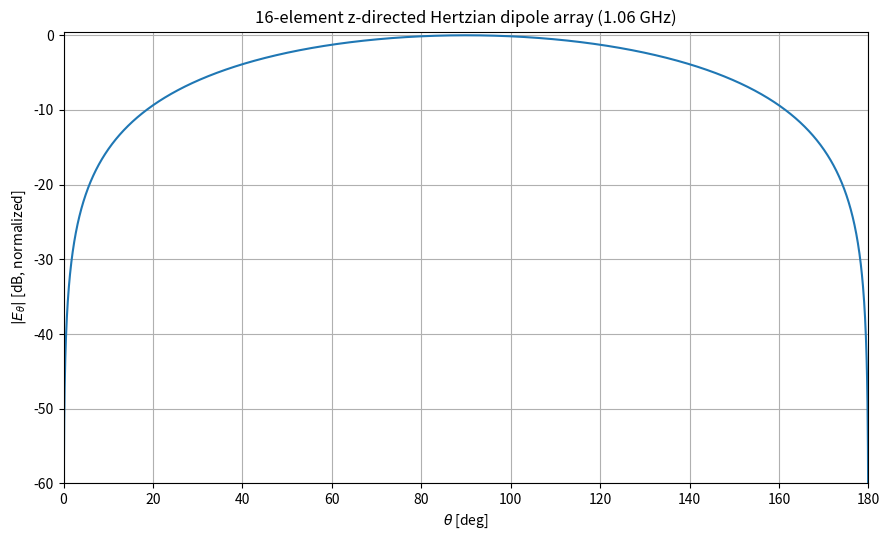
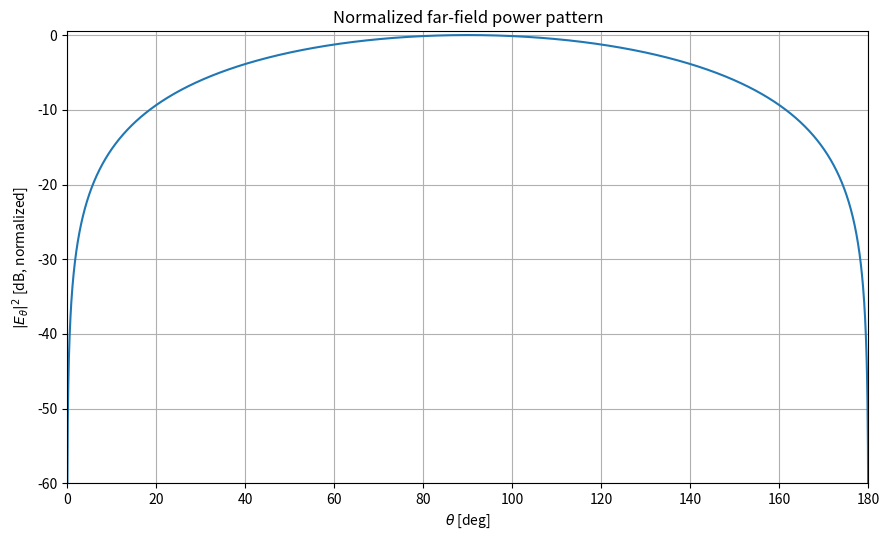
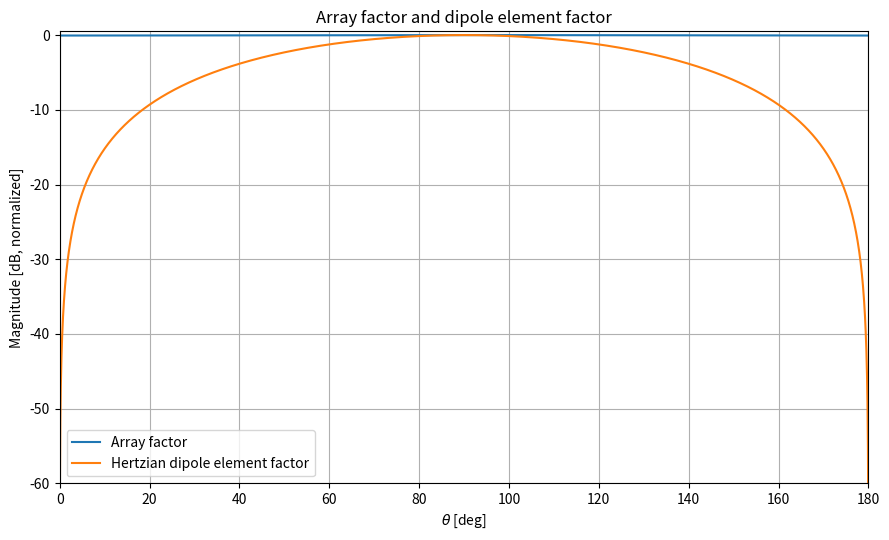
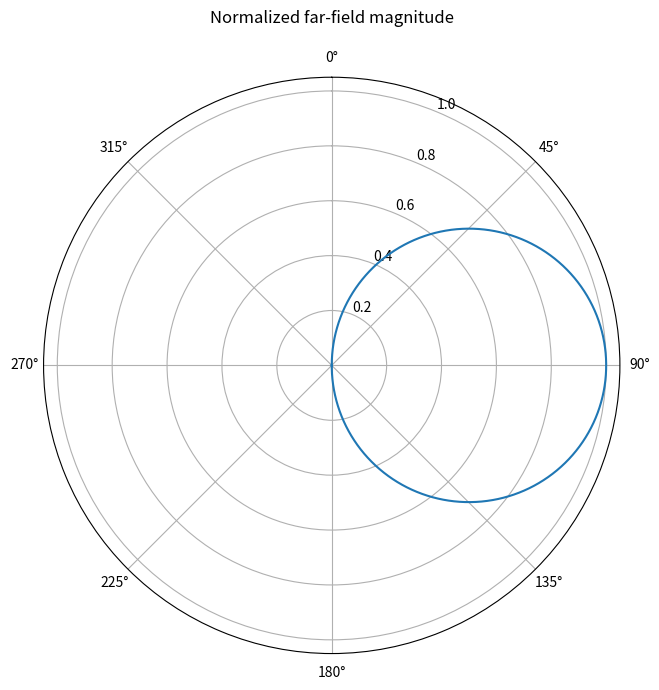
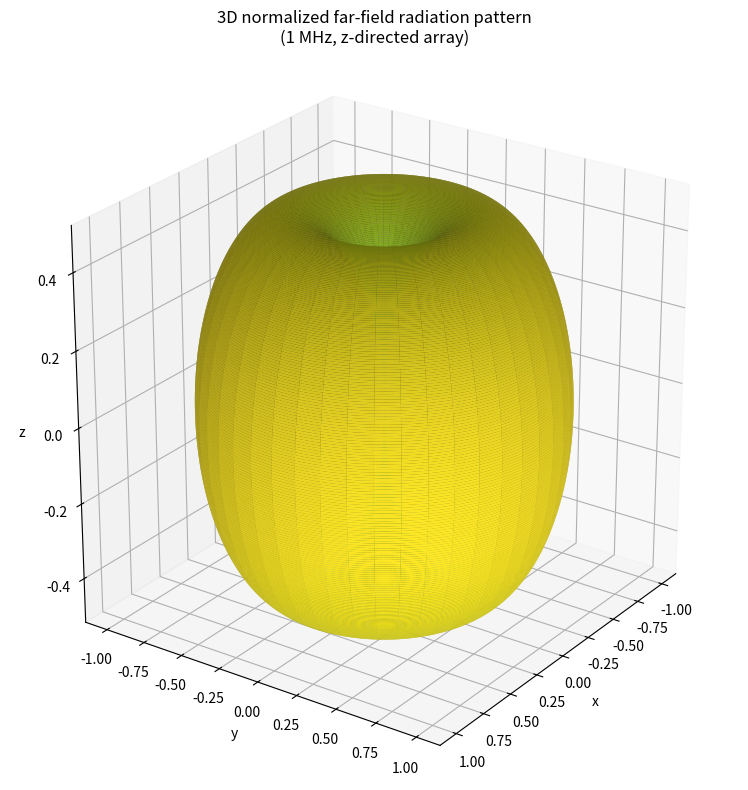

The matplotlib source for these figures, in order:
import matplotlib.pyplot as plt
import numpy as np

# ============================================================
# 16-element infinitesimal dipole array
# ============================================================
# Assumptions:
#   - Free space
#   - All dipoles are z-directed
#   - Identical infinitesimal dipole lengths l
#   - Supplied currents are real current amplitudes
#   - exp(+j*omega*t) convention
#
# Far-zone field:
#
# E_theta(r,theta) =
#     j*eta0*k*l*exp(-j*k*r)/(4*pi*r)
#       * sin(theta)
#       * sum_n I_n exp(j*k*z_n*cos(theta))
#
# The supplied data do not include frequency, dipole length, or
# observation distance, so the script calculates the normalized
# angular field exactly and also provides a function for the
# absolute field when those quantities are supplied.

# -----------------------------
# Input data
# -----------------------------
z = np.array([
    -0.066628, -0.06810863, -0.06958925, -0.07106987,
    -0.07255049, -0.07403112, -0.07551174, -0.07699236, -0.07847298,
    -0.07995361, -0.08143423, -0.08291485, -0.08439547, -0.08587610,
    -0.08735672, -0.08883734
], dtype=float)

I = np.array([
    8.09016994e-01,
    7.70513243e-01,
    7.28968627e-01,
    6.84547106e-01,
    6.37423990e-01,
    5.87785252e-01,
    5.35826795e-01,
    4.81753674e-01,
    4.25779292e-01,
    3.68124553e-01,
    3.09016994e-01,
    2.48689887e-01,
    1.87381315e-01,
    1.25333234e-01,
    6.27905195e-02,
    0.00000000e+00
], dtype=float)


# -----------------------------
# Constants
# -----------------------------
c0 = 299_792_458.0
eta0 = np.pi*120

# -----------------------------
# Operating frequency
# -----------------------------
# CHANGE THIS to your actual frequency.
f = 1060e6  # Hz

lam = c0 / f
k = 2*np.pi / lam

# -----------------------------
# Angular coordinates
# -----------------------------
theta_deg = np.linspace(0.0, 180.0, 3601)
theta = np.deg2rad(theta_deg)

# -----------------------------
# Array factor
# -----------------------------
#
# AF(theta) = sum I_n exp(j*k*z_n*cos(theta))
#
phase = np.exp(
    1j * k
    * z[:, None]
    * np.cos(theta)[None, :]
)

AF = np.sum(I[:, None] * phase, axis=0)

# -----------------------------
# Hertzian dipole element factor
# -----------------------------
#
# z-directed infinitesimal dipole:
# element factor = sin(theta)
#
element_factor = np.sin(theta)

# -----------------------------
# Total far-field angular factor
# -----------------------------
#
# E_theta proportional to:
# sin(theta) * AF(theta)
#
E_theta_angular = element_factor * AF

# Normalize field to maximum
E_norm = E_theta_angular / np.max(np.abs(E_theta_angular))

# Magnitude
E_mag = np.abs(E_norm)

# dB field magnitude
E_db = 20*np.log10(np.maximum(E_mag, 1e-12))

# Power-pattern form, also normalized
P_norm = E_mag**2
P_db = 10*np.log10(np.maximum(P_norm, 1e-12))

# Array-factor-only pattern
AF_norm = np.abs(AF) / np.max(np.abs(AF))
AF_db = 20*np.log10(np.maximum(AF_norm, 1e-12))

# -----------------------------
# Basic geometry information
# -----------------------------
dz = np.diff(z)
d = np.mean(np.abs(dz))

print("="*60)
print("16-element dipole array")
print("="*60)
print(f"Number of dipoles          : {len(z)}")
print(f"Frequency                  : {f/1e9:.6f} GHz")
print(f"Wavelength                 : {lam*1e3:.9f} mm")
print(f"Mean element spacing      : {d*1e3:.9f} mm")
print(f"Spacing / wavelength      : {d/lam:.9f}")
print(f"Array length               : {(np.max(z)-np.min(z))*1e3:.9f} mm")
print()

print("Shifted z positions [m]:")
print(z)
print()

print("Currents:")
print(I)
print()

# Maximum
imax = np.argmax(E_mag)
print(f"Maximum |E_theta|          : {E_mag[imax]:.6f}")
print(f"Maximum angle theta        : {theta_deg[imax]:.6f} deg")
print()

# Sample values
sample_deg = np.array([0, 30, 60, 90, 120, 150, 180], dtype=float)
sample_theta = np.deg2rad(sample_deg)

sample_phase = np.exp(
    1j * k
    * z[:, None]
    * np.cos(sample_theta)[None, :]
)
sample_AF = np.sum(I[:, None] * sample_phase, axis=0)
sample_E = (
    np.sin(sample_theta) * sample_AF
    / np.max(np.abs(E_theta_angular))
)

print("Normalized complex E_theta:")
for ang, val in zip(sample_deg, sample_E):
    print(
        f"theta = {ang:6.1f} deg : "
        f"{val.real:+.9f} {val.imag:+.9f}j"
    )

# -----------------------------
# Plot 1: total far-field
# -----------------------------
plt.figure(figsize=(9, 5.5))
plt.plot(theta_deg, E_db)
plt.xlabel(r"$\theta$ [deg]")
plt.ylabel(r"$|E_\theta|$ [dB, normalized]")
plt.title(
    f"16-element z-directed Hertzian dipole array "
    f"({f/1e9:g} GHz)"
)
plt.xlim(0, 180)
plt.ylim(-60, 0.5)
plt.grid(True)
plt.tight_layout()
plt.show()

# -----------------------------
# Plot 2: power pattern
# -----------------------------
plt.figure(figsize=(9, 5.5))
plt.plot(theta_deg, P_db)
plt.xlabel(r"$\theta$ [deg]")
plt.ylabel(r"$|E_\theta|^2$ [dB, normalized]")
plt.title("Normalized far-field power pattern")
plt.xlim(0, 180)
plt.ylim(-60, 0.5)
plt.grid(True)
plt.tight_layout()
plt.show()

# -----------------------------
# Plot 3: array factor vs element factor
# -----------------------------
EF_norm = np.abs(element_factor)
EF_db = 20*np.log10(np.maximum(EF_norm, 1e-12))

plt.figure(figsize=(9, 5.5))
plt.plot(theta_deg, AF_db, label="Array factor")
plt.plot(theta_deg, EF_db, label="Hertzian dipole element factor")
plt.xlabel(r"$\theta$ [deg]")
plt.ylabel("Magnitude [dB, normalized]")
plt.title("Array factor and dipole element factor")
plt.xlim(0, 180)
plt.ylim(-60, 0.5)
plt.grid(True)
plt.legend()
plt.tight_layout()
plt.show()

# -----------------------------
# Polar plot
# -----------------------------
plt.figure(figsize=(7, 7))
ax = plt.subplot(111, projection="polar")
ax.plot(theta, E_mag)
ax.set_theta_zero_location("N")
ax.set_theta_direction(-1)
ax.set_title("Normalized far-field magnitude", pad=20)
plt.tight_layout()
plt.show()

# -----------------------------
# 3D far-field radiation pattern
# -----------------------------
# The z-directed array has no phi dependence, so revolve the
# normalized theta pattern around the z-axis.
n_phi_3d = 181
phi_3d = np.linspace(0.0, 2.0 * np.pi, n_phi_3d)
THETA_3D, PHI_3D = np.meshgrid(theta, phi_3d, indexing="ij")
R_3D = E_mag[:, None]

X_3D = R_3D * np.sin(THETA_3D) * np.cos(PHI_3D)
Y_3D = R_3D * np.sin(THETA_3D) * np.sin(PHI_3D)
Z_3D = R_3D * np.cos(THETA_3D)

# Color the surface by the same normalized field level shown in dB.
E_db_3d = np.broadcast_to(E_db[:, None], THETA_3D.shape)
E_db_3d_plot = np.maximum(E_db_3d, -60.0)

fig = plt.figure(figsize=(9, 8))
ax = fig.add_subplot(111, projection="3d")
ax.plot_surface(
    X_3D,
    Y_3D,
    Z_3D,
    facecolors=plt.cm.viridis((E_db_3d_plot + 60.0) / 60.0),
    rstride=8,
    cstride=4,
    linewidth=0,
    antialiased=True,
)
ax.set_xlabel("x")
ax.set_ylabel("y")
ax.set_zlabel("z")
ax.set_title(
    f"3D normalized far-field radiation pattern\n"
    f"({f/1060e6:g} MHz, z-directed array)"
)
ax.set_box_aspect((1, 1, 1))
ax.view_init(elev=25.0, azim=35.0)
plt.tight_layout()
plt.show()

# ============================================================
# Absolute far-field function
# ============================================================
def absolute_Etheta(
    theta,
    frequency_hz,
    r_m,
    dipole_length_m,
    current_scale=1.0
):
    """
    Complex far-zone E_theta [V/m] for identical Hertzian dipoles.

    Parameters
    ----------
    theta : array_like
        Observation angle in radians.
    frequency_hz : float
        Operating frequency [Hz].
    r_m : float
        Observation distance [m].
    dipole_length_m : float
        Infinitesimal dipole length l [m].
    current_scale : float
        Optional multiplier for the listed current amplitudes.

    Returns
    -------
    E_theta : ndarray
        Complex electric-field component in V/m.
    """
    theta = np.asarray(theta, dtype=float)
    k_local = 2*np.pi*frequency_hz/c0

    AF_local = np.sum(
        (current_scale * I)[:, None]
        * np.exp(
            1j * k_local
            * z[:, None]
            * np.cos(theta)[None, :]
        ),
        axis=0
    )

    E_theta = (
        1j * eta0 * k_local * dipole_length_m
        * np.exp(-1j * k_local * r_m)
        / (4*np.pi*r_m)
        * np.sin(theta)
        * AF_local
    )

    return E_theta


# Example absolute-field calculation:
# Uncomment and set your physical dipole length and observation range.
#
# r_obs = 1.0            # m
# dipole_length = 1e-5   # m
# E_abs = absolute_Etheta(
#     theta,
#     frequency_hz=f,
#     r_m=r_obs,
#     dipole_length_m=dipole_length
# )
# print("Peak |E_theta| =", np.max(np.abs(E_abs)), "V/m")
